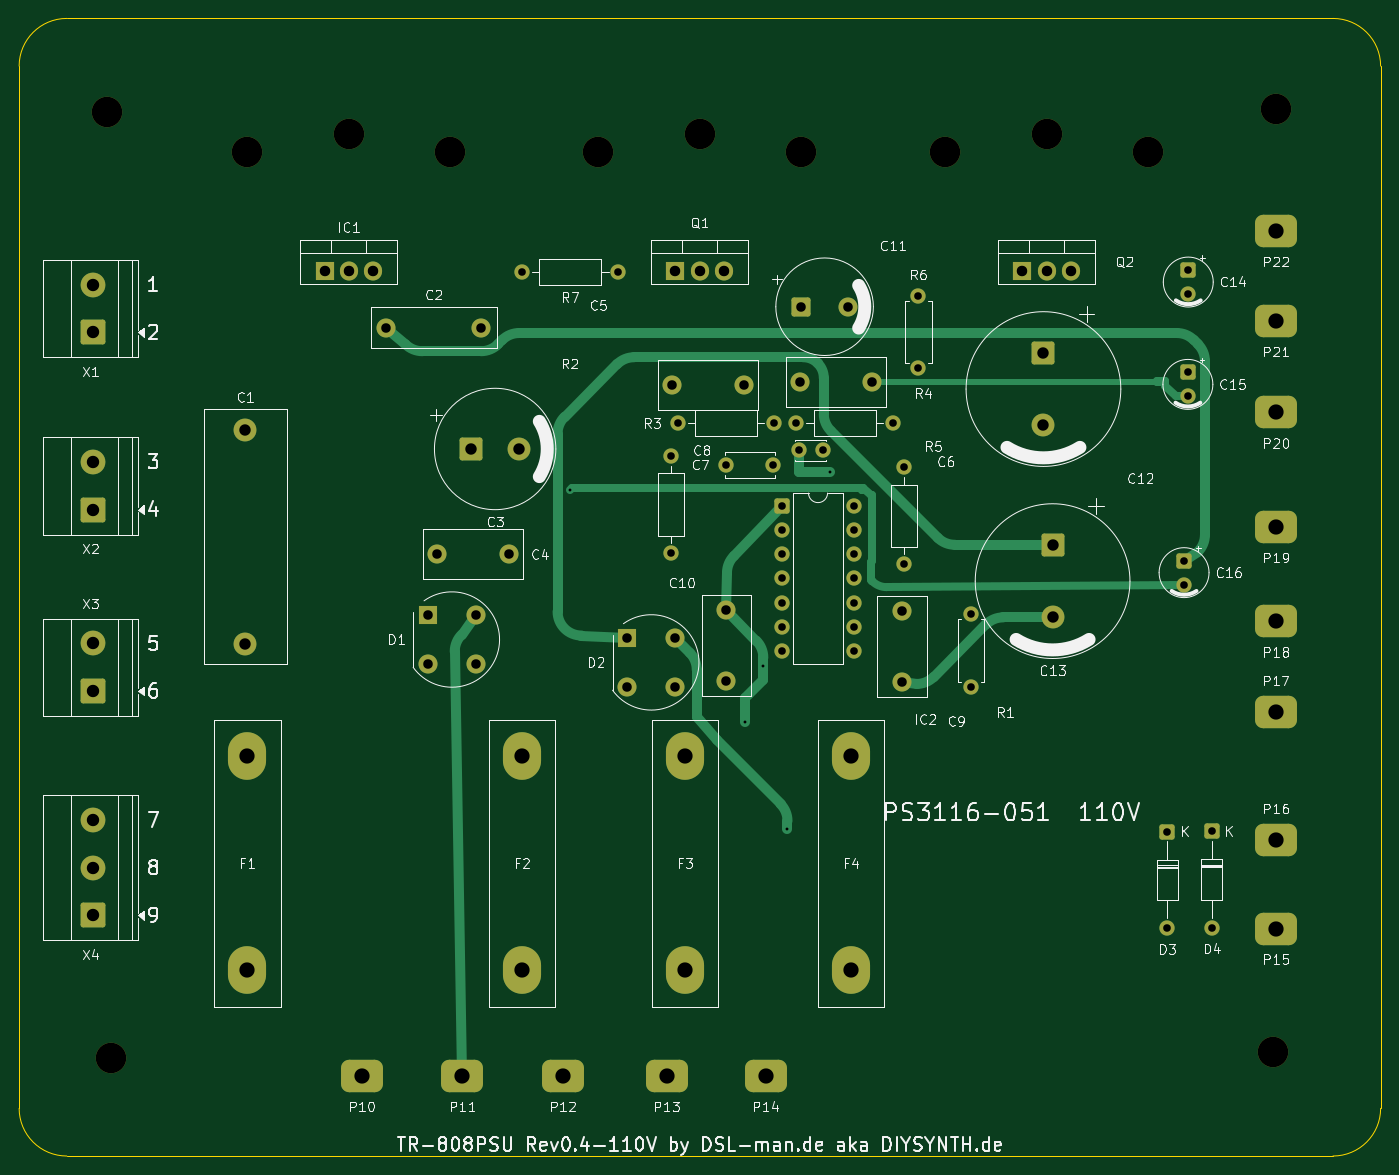
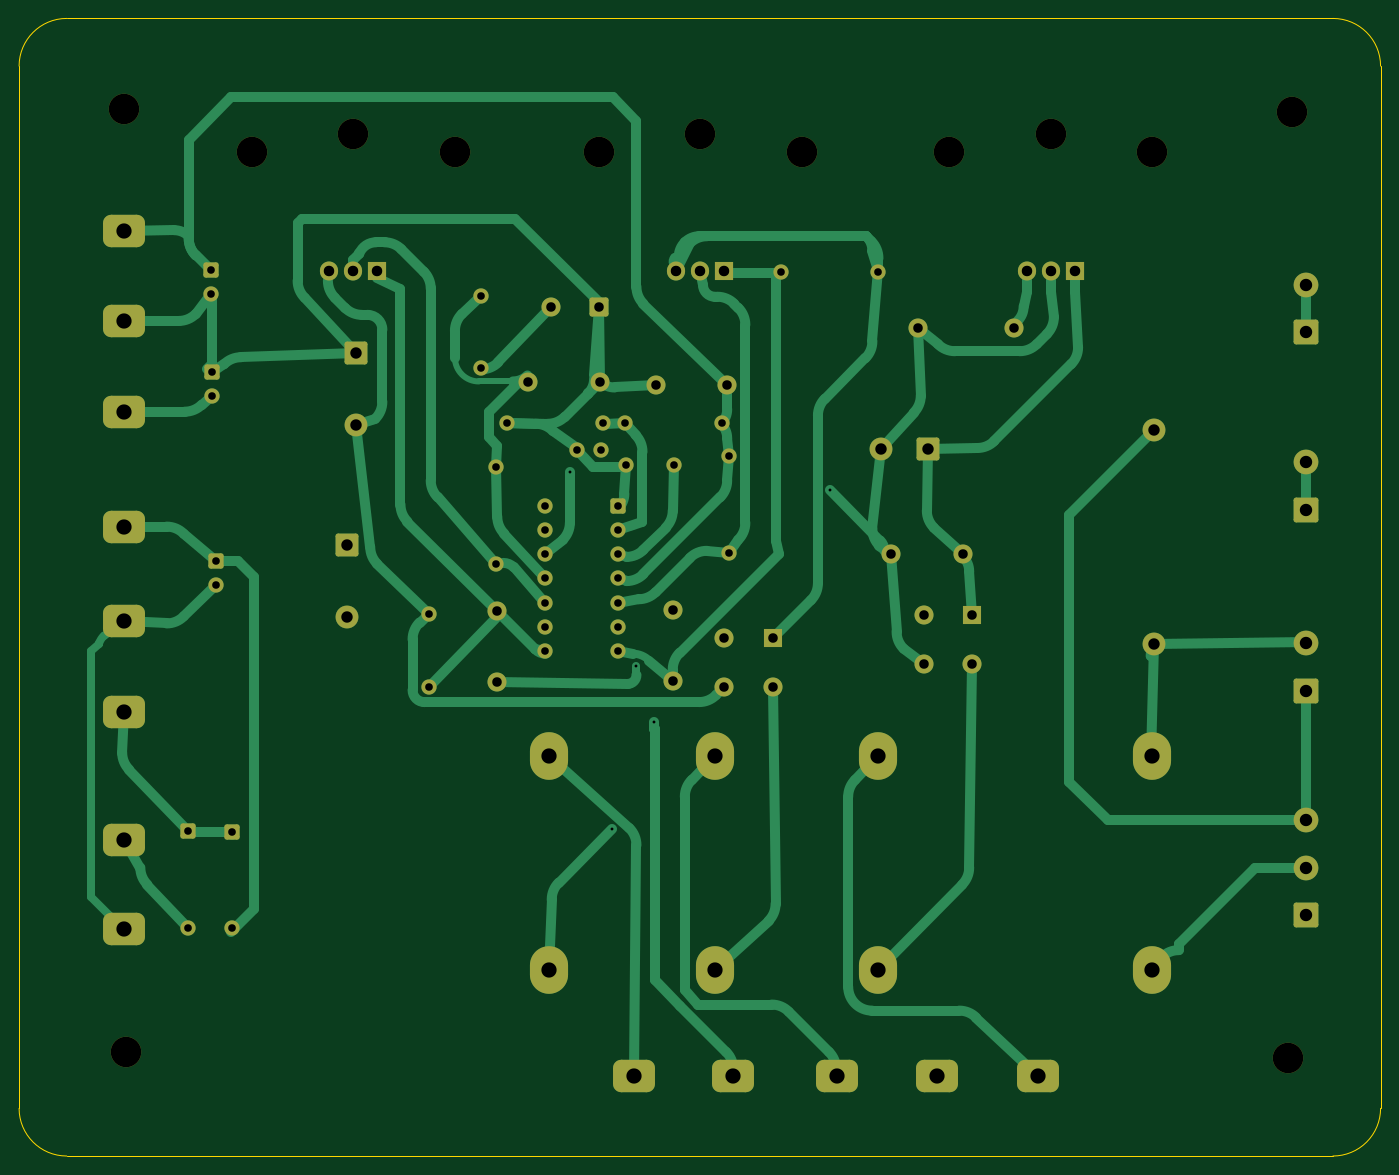
Circuit board: 9 layer files. Board 142.9 x 119.4 mm.
- bottom_copper: TR-808PSU_Rev0.4-110V-B_Cu.gbr (27386 bytes)
- bottom_mask: TR-808PSU_Rev0.4-110V-B_Mask.gbr (6538 bytes)
- bottom_silk: TR-808PSU_Rev0.4-110V-B_Silkscreen.gbr (466 bytes)
- outline: TR-808PSU_Rev0.4-110V-Edge_Cuts.gbr (997 bytes)
- top_copper: TR-808PSU_Rev0.4-110V-F_Cu.gbr (14329 bytes)
- top_mask: TR-808PSU_Rev0.4-110V-F_Mask.gbr (6538 bytes)
- top_silk: TR-808PSU_Rev0.4-110V-F_Silkscreen.gbr (111890 bytes)
- drill: TR-808PSU_Rev0.4-110V-NPTH.drl (531 bytes)
- drill: TR-808PSU_Rev0.4-110V-PTH.drl (2451 bytes)

=== bottom_copper: TR-808PSU_Rev0.4-110V-B_Cu.gbr (27386 bytes, source omitted) ===
=== bottom_mask: TR-808PSU_Rev0.4-110V-B_Mask.gbr (6538 bytes, source omitted) ===
=== bottom_silk: TR-808PSU_Rev0.4-110V-B_Silkscreen.gbr ===
%TF.GenerationSoftware,KiCad,Pcbnew,10.0.2*%
%TF.CreationDate,2026-10-10T15:21:59+02:00*%
%TF.ProjectId,TR-808PSU_Rev0.4-110V,54522d38-3038-4505-9355-5f526576302e,0.4*%
%TF.SameCoordinates,Original*%
%TF.FileFunction,Legend,Bot*%
%TF.FilePolarity,Positive*%
%FSLAX46Y46*%
G04 Gerber Fmt 4.6, Leading zero omitted, Abs format (unit mm)*
G04 Created by KiCad (PCBNEW 10.0.2) date 2026-10-10 15:21:59*
%MOMM*%
%LPD*%
G01*
G04 APERTURE LIST*
G04 APERTURE END LIST*
M02*

=== outline: TR-808PSU_Rev0.4-110V-Edge_Cuts.gbr ===
%TF.GenerationSoftware,KiCad,Pcbnew,10.0.2*%
%TF.CreationDate,2026-10-10T15:21:59+02:00*%
%TF.ProjectId,TR-808PSU_Rev0.4-110V,54522d38-3038-4505-9355-5f526576302e,0.4*%
%TF.SameCoordinates,Original*%
%TF.FileFunction,Profile,NP*%
%FSLAX46Y46*%
G04 Gerber Fmt 4.6, Leading zero omitted, Abs format (unit mm)*
G04 Created by KiCad (PCBNEW 10.0.2) date 2026-10-10 15:21:59*
%MOMM*%
%LPD*%
G01*
G04 APERTURE LIST*
%TA.AperFunction,Profile*%
%ADD10C,0.100000*%
%TD*%
G04 APERTURE END LIST*
D10*
X24840000Y-20645000D02*
X157740000Y-20645000D01*
X157740000Y-20645000D02*
G75*
G02*
X162740000Y-25645000I0J-5000000D01*
G01*
X162740000Y-25645000D02*
X162740000Y-135045000D01*
X162740000Y-135045000D02*
G75*
G02*
X157740000Y-140045000I-5000000J0D01*
G01*
X157740000Y-140045000D02*
X24840000Y-140045000D01*
X24840000Y-140045000D02*
G75*
G02*
X19840000Y-135045000I0J5000000D01*
G01*
X19840000Y-135045000D02*
X19840000Y-25645000D01*
X19840000Y-25645000D02*
G75*
G02*
X24840000Y-20645000I5000000J0D01*
G01*
M02*

=== top_copper: TR-808PSU_Rev0.4-110V-F_Cu.gbr (14329 bytes, source omitted) ===
=== top_mask: TR-808PSU_Rev0.4-110V-F_Mask.gbr (6538 bytes, source omitted) ===
=== top_silk: TR-808PSU_Rev0.4-110V-F_Silkscreen.gbr (111890 bytes, source omitted) ===
=== drill: TR-808PSU_Rev0.4-110V-NPTH.drl ===
M48
; DRILL file KiCad 10.0.2 date 2026-10-10T15:22:00
; FORMAT={-:-/ absolute / metric / decimal}
; #@! TF.CreationDate,2026-10-10T15:22:00+02:00
; #@! TF.GenerationSoftware,Kicad,Pcbnew,10.0.2
; #@! TF.FileFunction,NonPlated,1,2,NPTH
FMAT,2
METRIC
; #@! TA.AperFunction,NonPlated,NPTH,ComponentDrill
T1C3.200
%
G90
G05
T1
X29.09Y-30.435
X29.52Y-129.775
X43.79Y-34.645
X54.44Y-32.745
X65.09Y-34.645
X80.62Y-34.645
X91.27Y-32.745
X101.92Y-34.645
X117.03Y-34.645
X127.68Y-32.745
X138.33Y-34.645
X151.49Y-129.115
X151.76Y-30.165
M30

=== drill: TR-808PSU_Rev0.4-110V-PTH.drl ===
M48
; DRILL file KiCad 10.0.2 date 2026-10-10T15:22:00
; FORMAT={-:-/ absolute / metric / decimal}
; #@! TF.CreationDate,2026-10-10T15:22:00+02:00
; #@! TF.GenerationSoftware,Kicad,Pcbnew,10.0.2
; #@! TF.FileFunction,Plated,1,2,PTH
FMAT,2
METRIC
; #@! TA.AperFunction,Plated,PTH,ViaDrill
T1C0.300
; #@! TA.AperFunction,Plated,PTH,ComponentDrill
T2C0.800
; #@! TA.AperFunction,Plated,PTH,ComponentDrill
T3C1.000
; #@! TA.AperFunction,Plated,PTH,ComponentDrill
T4C1.100
; #@! TA.AperFunction,Plated,PTH,ComponentDrill
T5C1.200
; #@! TA.AperFunction,Plated,PTH,ComponentDrill
T6C1.300
; #@! TA.AperFunction,Plated,PTH,ComponentDrill
T7C1.600
%
G90
G05
T1
X77.625Y-70.175
X96.06Y-94.49
X97.945Y-88.59
X100.485Y-105.735
X104.93Y-68.27
T2
X72.58Y-47.29
X82.74Y-47.29
X88.24Y-66.595
X88.24Y-76.755
X88.95Y-63.145
X94.01Y-67.485
X99.01Y-67.485
X99.11Y-63.145
X99.88Y-71.795
X99.88Y-74.335
X99.88Y-76.875
X99.88Y-79.415
X99.88Y-81.955
X99.88Y-84.495
X99.88Y-87.035
X101.42Y-63.145
X101.66Y-65.99
X104.16Y-65.99
X107.5Y-71.795
X107.5Y-74.335
X107.5Y-76.875
X107.5Y-79.415
X107.5Y-81.955
X107.5Y-84.495
X107.5Y-87.035
X111.58Y-63.145
X112.67Y-67.775
X112.67Y-77.935
X114.23Y-49.745
X114.23Y-57.365
X119.71Y-83.185
X119.71Y-90.805
X140.36Y-105.99
X140.36Y-116.15
X142.11Y-77.565
X142.11Y-80.065
X142.51Y-57.805
X142.51Y-60.305
X142.55Y-47.065
X142.55Y-49.565
X145.0Y-105.955
X145.0Y-116.115
T3
X58.36Y-53.085
X62.72Y-83.295
X62.72Y-88.375
X63.71Y-76.895
X67.8Y-83.295
X67.8Y-88.375
X68.36Y-53.085
X71.21Y-76.895
X83.65Y-85.695
X83.65Y-90.775
X88.41Y-59.165
X88.73Y-85.695
X88.73Y-90.775
X94.08Y-82.715
X94.08Y-90.215
X95.91Y-59.165
X101.82Y-58.765
X101.88Y-50.905
X106.88Y-50.905
X109.32Y-58.765
X112.54Y-82.805
X112.54Y-90.305
T4
X51.9Y-47.135
X54.44Y-47.135
X56.98Y-47.135
X88.73Y-47.135
X91.27Y-47.135
X93.81Y-47.135
X125.14Y-47.135
X127.68Y-47.135
X130.22Y-47.135
T5
X43.58Y-63.805
X43.58Y-86.305
X67.3Y-65.835
X72.3Y-65.835
X127.35Y-55.795
X127.35Y-63.295
X128.31Y-75.955
X128.31Y-83.455
T6
X27.62Y-48.6
X27.62Y-53.6
X27.62Y-67.2
X27.62Y-72.2
X27.62Y-86.25
X27.62Y-91.25
X27.62Y-104.79
X27.62Y-109.79
X27.62Y-114.79
T7
X43.78Y-98.065
X43.78Y-120.565
X55.8Y-131.625
X66.35Y-131.625
X72.61Y-98.065
X72.61Y-120.565
X76.91Y-131.625
X87.79Y-131.625
X89.74Y-98.065
X89.74Y-120.565
X98.18Y-131.625
X107.15Y-98.065
X107.15Y-120.565
X151.76Y-42.945
X151.76Y-52.415
X151.76Y-61.985
X151.76Y-74.015
X151.76Y-83.915
X151.76Y-93.435
X151.76Y-106.865
X151.76Y-116.175
M30
